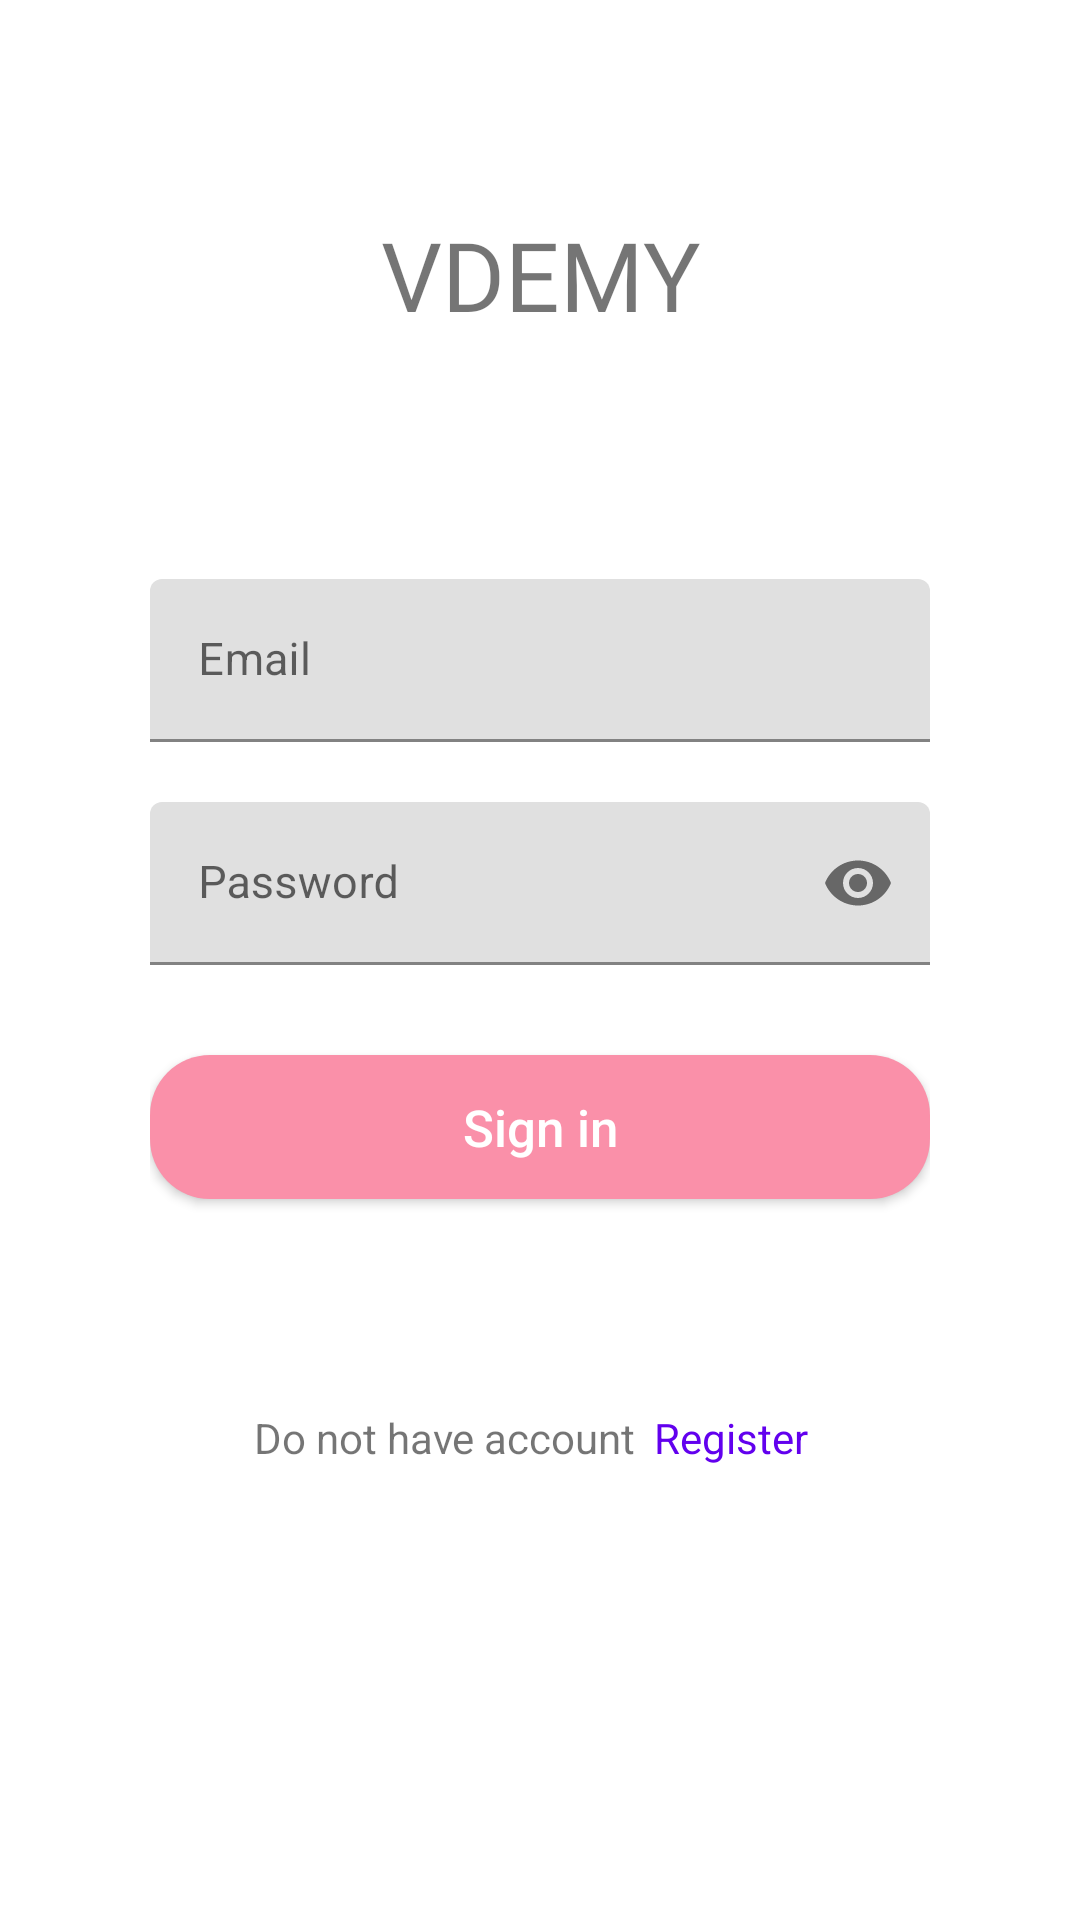

Write the Android layout XML for this screen, with the resource values it uses.
<!-- AndroidManifest.xml: application theme Theme.LaravelAPIAndroid -->
<!-- res/layout/layout_sign_in.xml -->
<?xml version="1.0" encoding="utf-8"?>
<LinearLayout xmlns:android="http://schemas.android.com/apk/res/android"
    android:layout_width="match_parent"
    android:layout_height="match_parent"
    xmlns:app="http://schemas.android.com/apk/res-auto"
    android:orientation="vertical"
    android:paddingLeft="50dp"
    android:paddingRight="50dp">

    <TextView
        android:layout_width="match_parent"
        android:layout_height="wrap_content"
        android:text="@string/app_name_uppercase"
        android:textSize="32sp"
        android:fontFamily="@font/arbutus"
        android:gravity="center_horizontal"
        android:layout_marginTop="70dp"
        android:layout_marginBottom="80dp"
        />

    <com.google.android.material.textfield.TextInputLayout
        android:layout_width="match_parent"
        android:layout_height="wrap_content"
        android:layout_marginBottom="20dp">

        <com.google.android.material.textfield.TextInputEditText
            android:layout_width="match_parent"
            android:layout_height="wrap_content"
            android:hint="@string/hint_email"
            android:id="@+id/etEmail"
            android:inputType="textEmailAddress"
            android:textSize="15sp"/>
    </com.google.android.material.textfield.TextInputLayout>


    <com.google.android.material.textfield.TextInputLayout
        android:layout_width="match_parent"
        android:layout_height="wrap_content"
        android:layout_marginBottom="30dp"
        app:passwordToggleEnabled="true">

        <com.google.android.material.textfield.TextInputEditText
            android:id="@+id/etPassword"
            android:layout_width="match_parent"
            android:layout_height="wrap_content"
            android:hint="@string/hint_password"
            android:inputType="textPassword"
            android:textSize="15sp" />
    </com.google.android.material.textfield.TextInputLayout>

    <Button
        android:layout_width="match_parent"
        android:layout_height="wrap_content"
        android:id="@+id/btnLogin"
        android:text="@string/app_sign_in"
        android:background="@drawable/btn_round"
        android:textColor="@color/white"
        android:textSize="17sp"
        android:textAllCaps="false"
        android:layout_marginBottom="70dp"/>

    <LinearLayout
        android:layout_width="match_parent"
        android:layout_height="wrap_content"
        android:gravity="center_horizontal"
        android:orientation="horizontal">

        <TextView

            android:layout_width="wrap_content"
            android:layout_height="wrap_content"
            android:text="@string/app_no_account"
            android:layout_marginEnd="6sp"
            />

        <TextView
            android:id="@+id/btnRegister"
            android:layout_width="wrap_content"
            android:layout_height="wrap_content"
            android:text="@string/app_sign_up"
            android:layout_marginEnd="6sp"
            android:textAllCaps="false"
            android:textColor="@color/purple_500"/>






    </LinearLayout>

</LinearLayout>
<!-- resources referenced by this layout -->
<resources>
  <color name="purple_500">#FF6200EE</color>
  <color name="white">#FFFFFFFF</color>
  <!-- drawable btn_round (drawable) -->
  <?xml version="1.0" encoding="utf-8"?>
  <shape xmlns:android="http://schemas.android.com/apk/res/android">
  
      <solid android:color="@color/colorRed" />
      <corners android:radius="20dp" />
  </shape>
  <string name="app_name_uppercase">VDEMY</string>
  <string name="app_no_account">Do not have account</string>
  <string name="app_sign_in">Sign in</string>
  <string name="app_sign_up">Register</string>
  <string name="hint_email">Email</string>
  <string name="hint_password">Password</string>
  <style name="Theme.LaravelAPIAndroid" parent="Theme.MaterialComponents.DayNight.DarkActionBar">
          
          <item name="colorPrimary">@color/colorRed</item>
          <item name="colorPrimaryVariant">@color/colorRed</item>
          <item name="colorOnPrimary">@color/white</item>
          
          <item name="colorSecondary">@color/teal_200</item>
          <item name="colorSecondaryVariant">@color/teal_700</item>
          <item name="colorOnSecondary">@color/black</item>
          
          <item name="android:statusBarColor" tools:targetApi="l">?attr/colorPrimaryVariant</item>
          
      </style>
  <color name="colorRed">#FA90A9</color>
  <color name="teal_200">#FF03DAC5</color>
  <color name="teal_700">#FF018786</color>
  <color name="black">#FF000000</color>
</resources>
